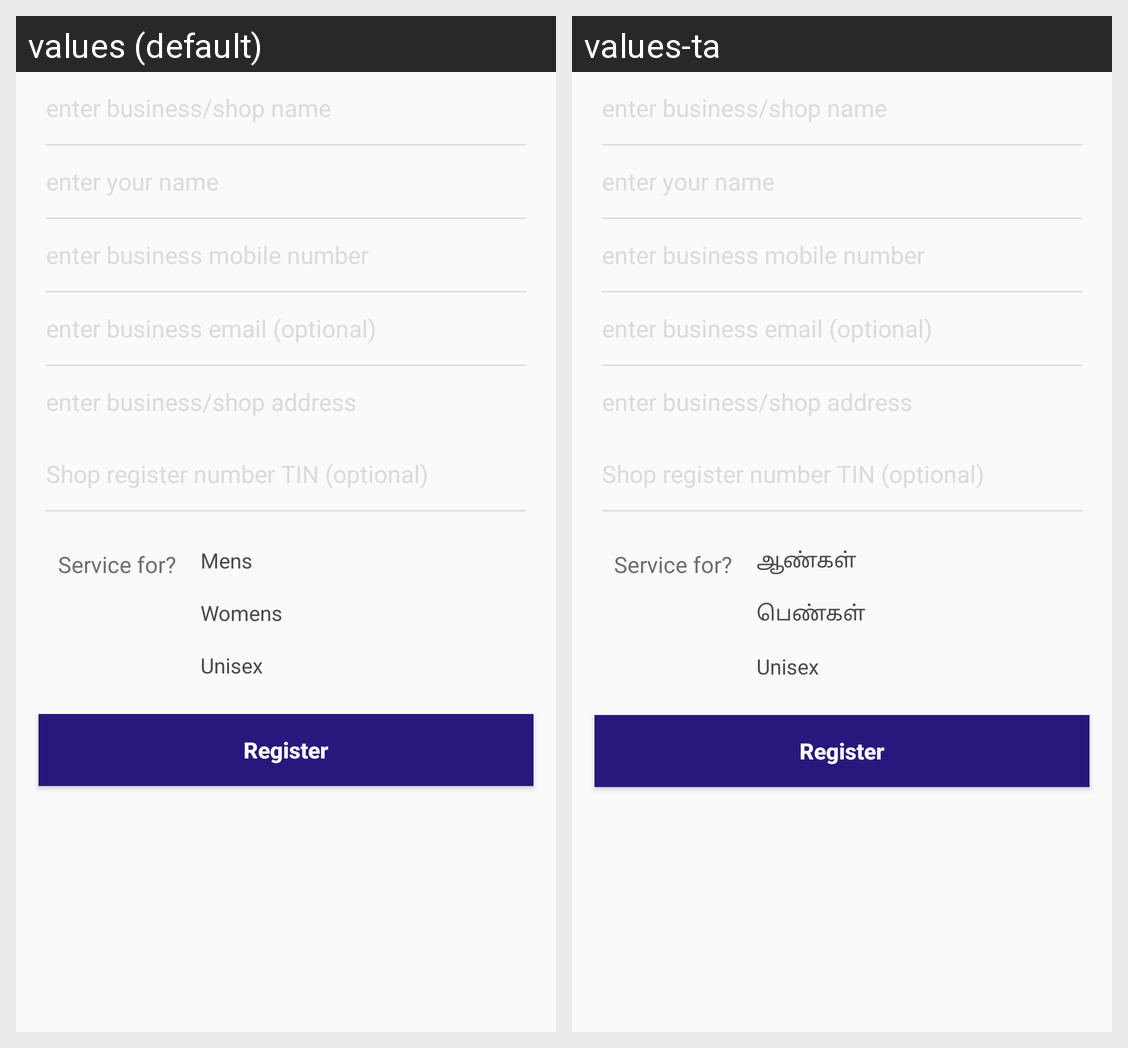

Locale-by-locale string values for the Android screen shown in this grid:
Android screen res/layout/register_activity.xml rendered under 2 locales, left to right: values (default), values-ta. Device: Nexus 5 (rendered at 1080×1920; each locale shown at half size, 540×960, under a caption strip naming it); theme AppTheme.
Strings drawn on this screen, with the default value and each locale's value (text and hints the layout hard-codes, and strings that could not be matched under every locale, appear in the picture but are not listed):

servicefor
  values: Service for?
  values-ta: Service for?

mens
  values: Mens
  values-ta: ஆண்கள்

womens
  values: Womens
  values-ta: பெண்கள்

unisex
  values: Unisex
  values-ta: Unisex

register
  values: Register
  values-ta: Register
